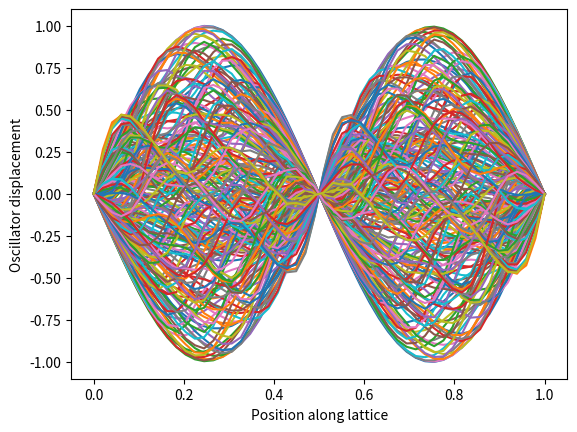

Source code (Python):
import math
import matplotlib.pyplot as plt
import numpy as np
from scipy.integrate import solve_ivp, solve_bvp

n_step = 1000
dt = 0.01

N = 50
L = 1
h = L / (N - 1)

k = 0.1
rho = 400
alpha = 0.5

m = rho * h

init_type = 'sine'
init_amp = 1

positions = [i * h for i in range(N)]

x = []
u = []

for i in range(n_step):
    x.append( np.zeros(N) )
    u.append( np.zeros(N) )

def get_init():
    
    x_init = np.zeros(N)
    # --- Case 1 ---
    if init_type == 'sine':
        for i in range(N):

            x_init[i] = init_amp * math.sin((2 * math.pi / L) * positions[i])
            # handle the potential error of boundary values being <just off> zero when they should be zero exactly
            if abs(x_init[i]) < 1e-10:
                x_init[i] = 0
        return x_init
    # --- Case 2 ---
    elif init_type == 'half-sine':
        for i in range(N):

            x_init[i] = init_amp * math.sin((math.pi / L) * positions[i])
            if abs(x_init[i]) < 1e-10:
                x_init[i] = 0
        return x_init
    # --- Case 3 ---
    elif init_type == 'parabola':
        for i in range(N):

            x_init[i] = -(4 * init_amp / L ** 2) * \
                (positions[i] - L / 2) ** 2 + init_amp
            if abs(x_init[i]) < 1e-10:
                x_init[i] = 0
        return x_init

def get_acc(osc):
    return (k / h) / m * (osc[2] + osc[0] - 2 * osc[1]) * (1 + alpha * (osc[2] - osc[0]))

x[0] = get_init()
u[0] = np.zeros(N)

def model(t, y):
    x = y[:int(len(y) / 2)]
    u = y[int(len(y) / 2):]

    fx = u
    fu = np.zeros(N)

    for i in range(1, N-1):
        fu[i] = get_acc([ x[i - 1], x[i], x[i + 1] ])

    return np.concatenate([fx, fu])

y0 = np.concatenate([x[0], u[0]])

plt.figure()
# plt.plot(positions, x[0])

# for i in range(1, n_step):
#     y0 = model(i, y0)
#     x[i] = x[i - 1] + y0[0] * dt
#     u[i] = u[i - 1] + y0[1] * dt
#     plt.plot(positions, x[i])

res = solve_ivp(model, [0, n_step], y0)


slices = []
for i in range(len(res.y[0])):
    slices.append(np.zeros(N))
    for j in range(N):
        slices[i][j] = res.y[j][i]

print(len(slices))

for i in range(len(slices)):
    if i % 5 == 0:
        plt.plot(positions, slices[i])

plt.xlabel("Position along lattice")
plt.ylabel("Oscillator displacement")
plt.show()

# res = model(0, y0)
# for i in range(N):
#     x[1][i] = x[0][i] + res[0][i] * 2
#     u[1][i] = 0 + res[1][i] * 10

# res2 = model(0, [x[1], u[1]])
# for i in range(N):
#     x[2][i] = x[1][i] + res2[0][i] * 2
#     u[2][i] = u[1][i] + res2[1][i] * 2

# res3 = model(0, [x[2], u[2]])
# for i in range(N):
#     x[3][i] = x[2][i] + res3[0][i] * 2
#     u[3][i] = u[2][i] + res3[1][i] * 2

